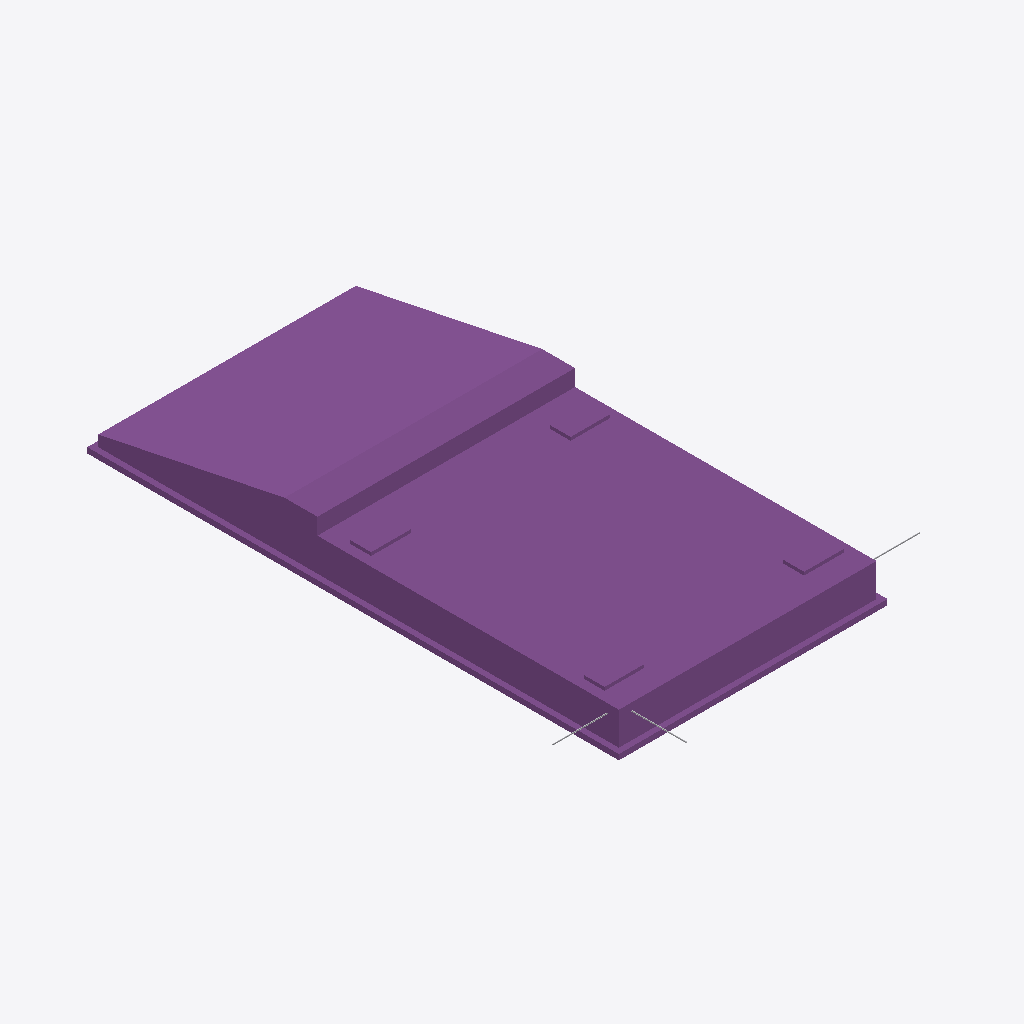
Isometric view of an IFC building model (IFC-SPF (STEP), schema IFC2X3, length unit millimetre), seen from the south-west, elements coloured by IFC class (only those large enough to see are counted): 6 footings (purple), 2 other elements (light grey).
Extent 3.4 m × 5.3 m × 0.5 m (x, y, z). Storeys (1): Undefined at 100.00 m. Elements (34): 28 IfcReinforcingBar, 6 IfcFooting.

HEADER;
FILE_DESCRIPTION(('ViewDefinition[CoordinationView_V2.0, QuantityTakeOffAddOnView]','Option [BaseQuantities:On]','Option [GridExport:Off]','Option [Assemblies:On]','Option [Bolts:On]','Option [Rebars:On]','Option [PourObjects:Off]','Option [Welds:On]','Option [SurfaceTreatments:On]','Option [LocationBy:-1]','Option [ViewColors:Off]','Option [SectionedSpine:Off]','[2 more]'),'2;1');
FILE_NAME('SIM25031-A06-CIV-3D-3006-CROMATOGRAFO.ifc','2026-04-14T15:22:58',('HYTECH\\lfrechilla'),('Structural Designer'),'IFC Parser version: 3.13.2','Tekla Structures 2022 Service Pack 4, IFC Export','');
FILE_SCHEMA(('IFC2X3'));
ENDSEC;
DATA;
#37=IFCPROJECT('3vNs2jQuPD6w$uHnMO7Knm',#5,'ID Interconnecting OSBL Estabilizadora Temprana TTY',$,$,$,$,(#12),#36);
#41=IFCSITE('1fsweHufDAxAhyXviKWxdp',#5,'Undefined',$,$,#40,$,$,.ELEMENT.,(0,0,0),(0,0,0),$,$,$);
#44=IFCBUILDING('3Fg$HTbcv9UOI5zYwfv70q',#5,'Undefined',$,$,#43,$,$,.ELEMENT.,$,$,#42);
#46=IFCBUILDINGSTOREY('1tpqFI_RH4n8fgTCeR2iJd',#5,'Undefined',$,$,#45,$,$,.ELEMENT.,0.0);
#248=IFCFOOTING('15tWjJMNDA_gK0_3fPy5R$',#202,'Cromatógrafo','2350*4750',$,#247,#244,'ID45de0b53-5973-4afa-a500-f83a59f056ff',.PAD_FOOTING.);
#99=IFCFOOTING('3ebuu8TbD4zBwgRsnd0lCU',#48,'H° Limpieza','2450*4850',$,#98,#95,'IDe8978e08-7653-44f4-beaa-6f6c6702f31e',.PAD_FOOTING.);
#173=IFCFOOTING('0L8DWIfZvFlQq1LuaKkJPr',#117,'GROUT','360*190',$,#172,#169,'ID1520d812-a63e-4fbd-ad01-578914b93675',.PAD_FOOTING.);
#198=IFCFOOTING('3sWq0lcgz2TwshkSDXtB_g',#117,'GROUT','360*190',$,#197,#194,'IDf683402f-9aaf-4277-adab-b9c361dcbfaa',.PAD_FOOTING.);
#148=IFCFOOTING('0$CQi7a8LA_ODrGZIS2GN9',#117,'GROUT','360*190',$,#147,#144,'ID3f31ab07-9085-4af9-8375-42349c0905c9',.PAD_FOOTING.);
#186=IFCFOOTING('2eAN0h2o95PwN0bKU7HE1G',#117,'GROUT','360*190',$,#185,#182,'IDa829702b-0b22-4567-a5c0-95478744e050',.PAD_FOOTING.);
#1572=IFCREINFORCINGBAR('2sqcdBIdnFmvSdzt8mtJ9y',#202,'P.T',$,$,#1571,#1568,'IDb6d269cb-4a7c-4fc3-9727-f77230dd327c',$,10.625,0.0,$,.NOTDEFINED.,$);
#1590=IFCREINFORCINGBAR('2VdtAELjPC4OgtdM$nWTab',#202,'P.T',$,$,#1589,#1586,'ID9f9f728e-56d6-4c11-8ab7-9d6ff181d925',$,10.625,0.0,$,.NOTDEFINED.,$);
ENDSEC;
